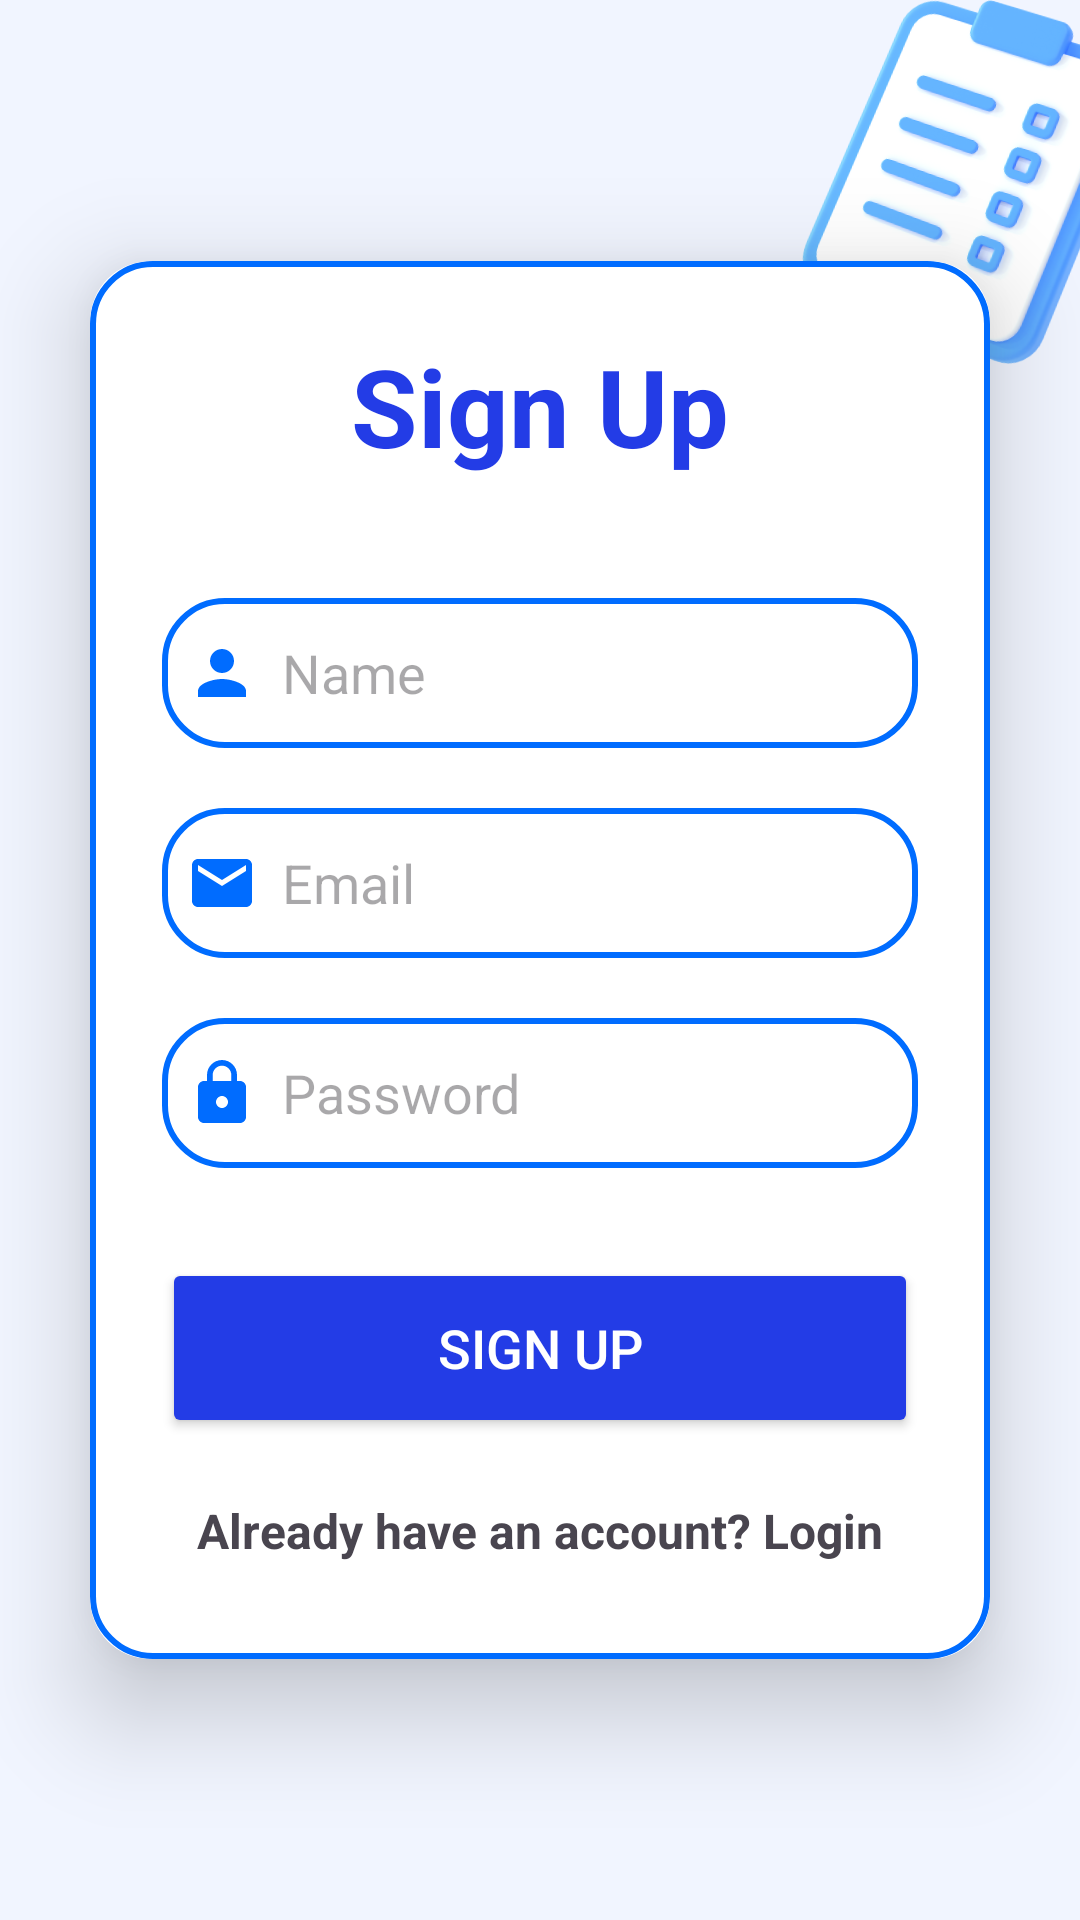

Produce the Android XML layout that renders to this screen, including the resource entries it uses.
<!-- AndroidManifest.xml: application theme Theme.Project_JomStudy -->
<!-- res/layout/activity_sign_up.xml -->
<?xml version="1.0" encoding="utf-8"?>
<LinearLayout
    xmlns:android="http://schemas.android.com/apk/res/android"
    xmlns:app="http://schemas.android.com/apk/res-auto"
    xmlns:tools="http://schemas.android.com/tools"
    android:id="@+id/main"
    android:layout_width="match_parent"
    android:layout_height="match_parent"
    android:orientation="vertical"
    android:gravity="center"
    android:background="@drawable/bg"
    tools:context=".SignUp">

    <androidx.cardview.widget.CardView
        android:layout_width="match_parent"
        android:layout_height="wrap_content"
        android:layout_margin="30dp"
        app:cardCornerRadius="20dp"
        app:cardElevation="20dp">

        <LinearLayout
            android:layout_width="match_parent"
            android:layout_height="wrap_content"
            android:orientation="vertical"
            android:layout_gravity="center_horizontal"
            android:padding="24dp"
            android:background="@drawable/custom_edit_text">

            <TextView
                android:layout_width="match_parent"
                android:layout_height="wrap_content"
                android:text="Sign Up"
                android:textSize="36sp"
                android:textAlignment="center"
                android:textStyle="bold"
                android:textColor="@color/blue_text"/>

            <EditText
                android:layout_width="match_parent"
                android:layout_height="50dp"
                android:id="@+id/signup_name"
                android:background="@drawable/custom_edit_text"
                android:layout_marginTop="40dp"
                android:padding="8dp"
                android:hint="Name"
                android:drawableLeft="@drawable/person_24dp_5f6368"
                android:drawablePadding="8dp"
                android:textColor="@color/black"/>

            <EditText
                android:layout_width="match_parent"
                android:layout_height="50dp"
                android:id="@+id/signup_email"
                android:background="@drawable/custom_edit_text"
                android:layout_marginTop="20dp"
                android:padding="8dp"
                android:hint="Email"
                android:drawableLeft="@drawable/email_24dp_5f6368"
                android:drawablePadding="8dp"
                android:textColor="@color/black"/>

            <EditText
                android:layout_width="match_parent"
                android:layout_height="50dp"
                android:id="@+id/signup_password"
                android:background="@drawable/custom_edit_text"
                android:layout_marginTop="20dp"
                android:inputType="textPassword"
                android:padding="8dp"
                android:hint="Password"
                android:drawableLeft="@drawable/lock_24dp_5f6368"
                android:drawablePadding="8dp"
                android:textColor="@color/black"/>

            <Button
                android:layout_width="match_parent"
                android:layout_height="60dp"
                android:text="SIGN UP"
                android:id="@+id/signup_button"
                android:textSize="18sp"
                android:layout_marginTop="30dp"
                android:backgroundTint="@color/blue_text"
                android:textColor="@color/white"
                app:cornerRadius="20dp"/>

            <TextView
                android:layout_width="wrap_content"
                android:layout_height="wrap_content"
                android:id="@+id/loginRedirect"
                android:text="Already have an account? Login"
                android:layout_gravity="center"
                android:padding="8dp"
                android:layout_marginTop="12dp"
                android:textSize="16sp"
                android:textStyle="bold"/>

        </LinearLayout>


    </androidx.cardview.widget.CardView>


</LinearLayout>
<!-- resources referenced by this layout -->
<resources>
  <color name="black">#FF000000</color>
  <color name="blue_text">#233ce6</color>
  <color name="white">#FFFFFFFF</color>
  <!-- drawable bg: png bitmap (drawable, 72730 bytes) -->
  <!-- drawable custom_edit_text (drawable) -->
  <?xml version="1.0" encoding="utf-8"?>
  <shape xmlns:android="http://schemas.android.com/apk/res/android"
      android:shape="rectangle">
      <solid android:color="#FFFFFF" />
      <stroke
          android:width="2dp"
          android:color="@color/dark_blue"/>
  
      <corners
          android:radius="20dp"/>
  
  </shape>
  <!-- drawable email_24dp_5f6368 (drawable) -->
  <vector xmlns:android="http://schemas.android.com/apk/res/android"
      android:width="24dp"
      android:height="24dp"
      android:viewportWidth="24"
      android:viewportHeight="24">
    <path
        android:pathData="M20,4L4,4c-1.1,0 -1.99,0.9 -1.99,2L2,18c0,1.1 0.9,2 2,2h16c1.1,0 2,-0.9 2,-2L22,6c0,-1.1 -0.9,-2 -2,-2zM20,8l-8,5 -8,-5L4,6l8,5 8,-5v2z"
        android:fillColor="#006cff"/>
  </vector>
  <!-- drawable lock_24dp_5f6368 (drawable) -->
  <vector xmlns:android="http://schemas.android.com/apk/res/android"
      android:width="24dp"
      android:height="24dp"
      android:viewportWidth="24"
      android:viewportHeight="24">
    <path
        android:pathData="M18,8h-1L17,6c0,-2.76 -2.24,-5 -5,-5S7,3.24 7,6v2L6,8c-1.1,0 -2,0.9 -2,2v10c0,1.1 0.9,2 2,2h12c1.1,0 2,-0.9 2,-2L20,10c0,-1.1 -0.9,-2 -2,-2zM12,17c-1.1,0 -2,-0.9 -2,-2s0.9,-2 2,-2 2,0.9 2,2 -0.9,2 -2,2zM15.1,8L8.9,8L8.9,6c0,-1.71 1.39,-3.1 3.1,-3.1 1.71,0 3.1,1.39 3.1,3.1v2z"
        android:fillColor="#006cff"/>
  </vector>
  <!-- drawable person_24dp_5f6368 (drawable) -->
  <vector xmlns:android="http://schemas.android.com/apk/res/android"
      android:width="24dp"
      android:height="24dp"
      android:viewportWidth="24"
      android:viewportHeight="24">
    <path
        android:pathData="M12,12c2.21,0 4,-1.79 4,-4s-1.79,-4 -4,-4 -4,1.79 -4,4 1.79,4 4,4zM12,14c-2.67,0 -8,1.34 -8,4v2h16v-2c0,-2.66 -5.33,-4 -8,-4z"
        android:fillColor="#006cff"/>
  </vector>
  <style name="Theme.Project_JomStudy" parent="Base.Theme.Project_JomStudy" />
  <color name="dark_blue">#006cff</color>
  <style name="Base.Theme.Project_JomStudy" parent="Theme.Material3.DayNight.NoActionBar" />
</resources>
